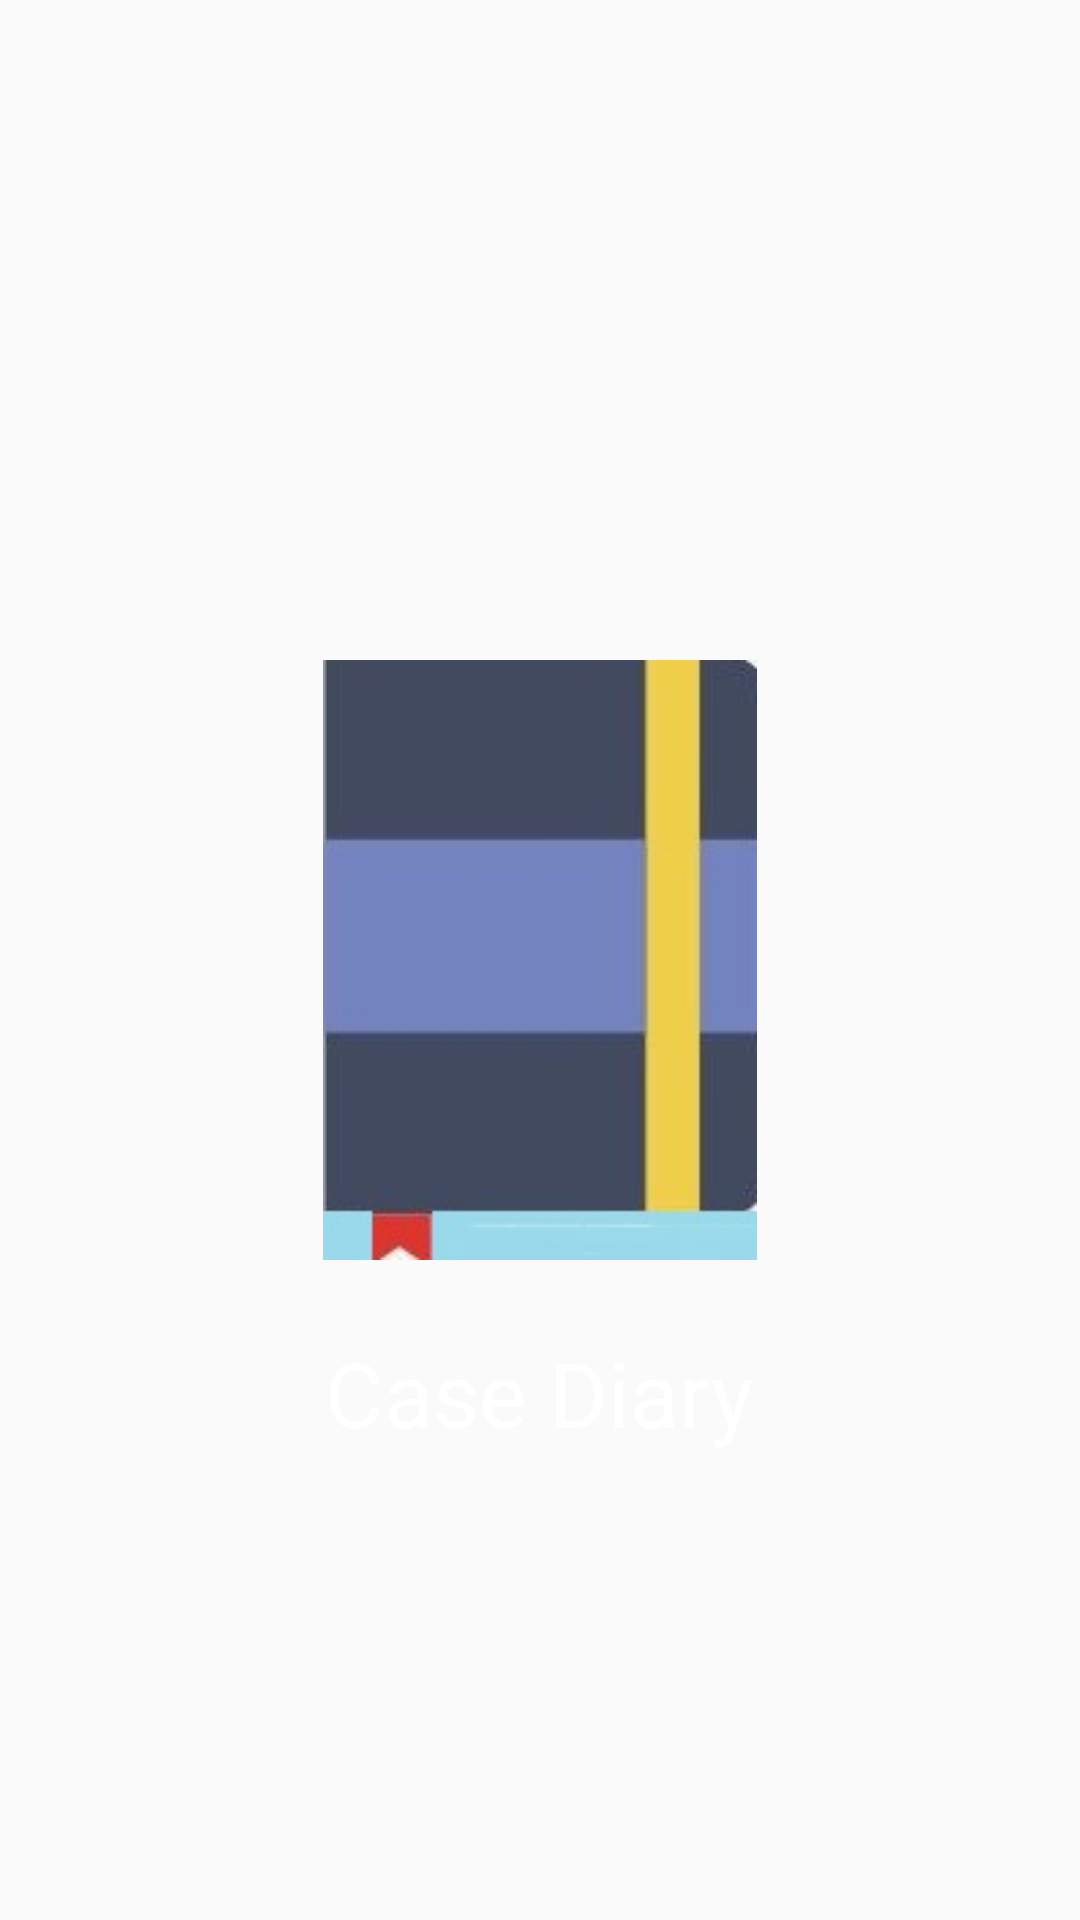

Write the Android layout XML for this screen, with the resource values it uses.
<!-- AndroidManifest.xml: application theme AppTheme -->
<!-- res/layout/activity_splash.xml -->
<?xml version="1.0" encoding="utf-8"?>
<RelativeLayout xmlns:android="http://schemas.android.com/apk/res/android"
    xmlns:app="http://schemas.android.com/apk/res-auto"
    xmlns:tools="http://schemas.android.com/tools"
    android:layout_width="match_parent"
    android:layout_height="match_parent"
    android:background="@drawable/bg"
    tools:context=".splash">

    <ImageView
        android:layout_width="200sp"
        android:layout_height="200sp"
        android:layout_centerInParent="true"
        android:src="@drawable/diary_on"
        android:id="@+id/imageView" />

    <TextView
        android:layout_width="wrap_content"
        android:layout_height="wrap_content"
        android:layout_below="@+id/imageView"
        android:layout_centerHorizontal="true"
        android:layout_marginTop="24dp"
        android:text="Case Diary"
        android:textColor="@android:color/white"
        android:textSize="30sp" />

</RelativeLayout>
<!-- resources referenced by this layout -->
<resources>
  <!-- drawable diary_on: jpg bitmap (drawable, 24807 bytes) -->
  <style name="AppTheme" parent="Theme.AppCompat.Light.NoActionBar">
          
          <item name="colorPrimary">@color/colorPrimary</item>
          <item name="colorPrimaryDark">@color/colorPrimaryDark</item>
          <item name="colorAccent">@color/colorAccent</item>
      </style>
  <color name="colorPrimary">#0b0b0b</color>
  <color name="colorPrimaryDark">#0b0b0b</color>
  <color name="colorAccent">#D81B60</color>
</resources>
